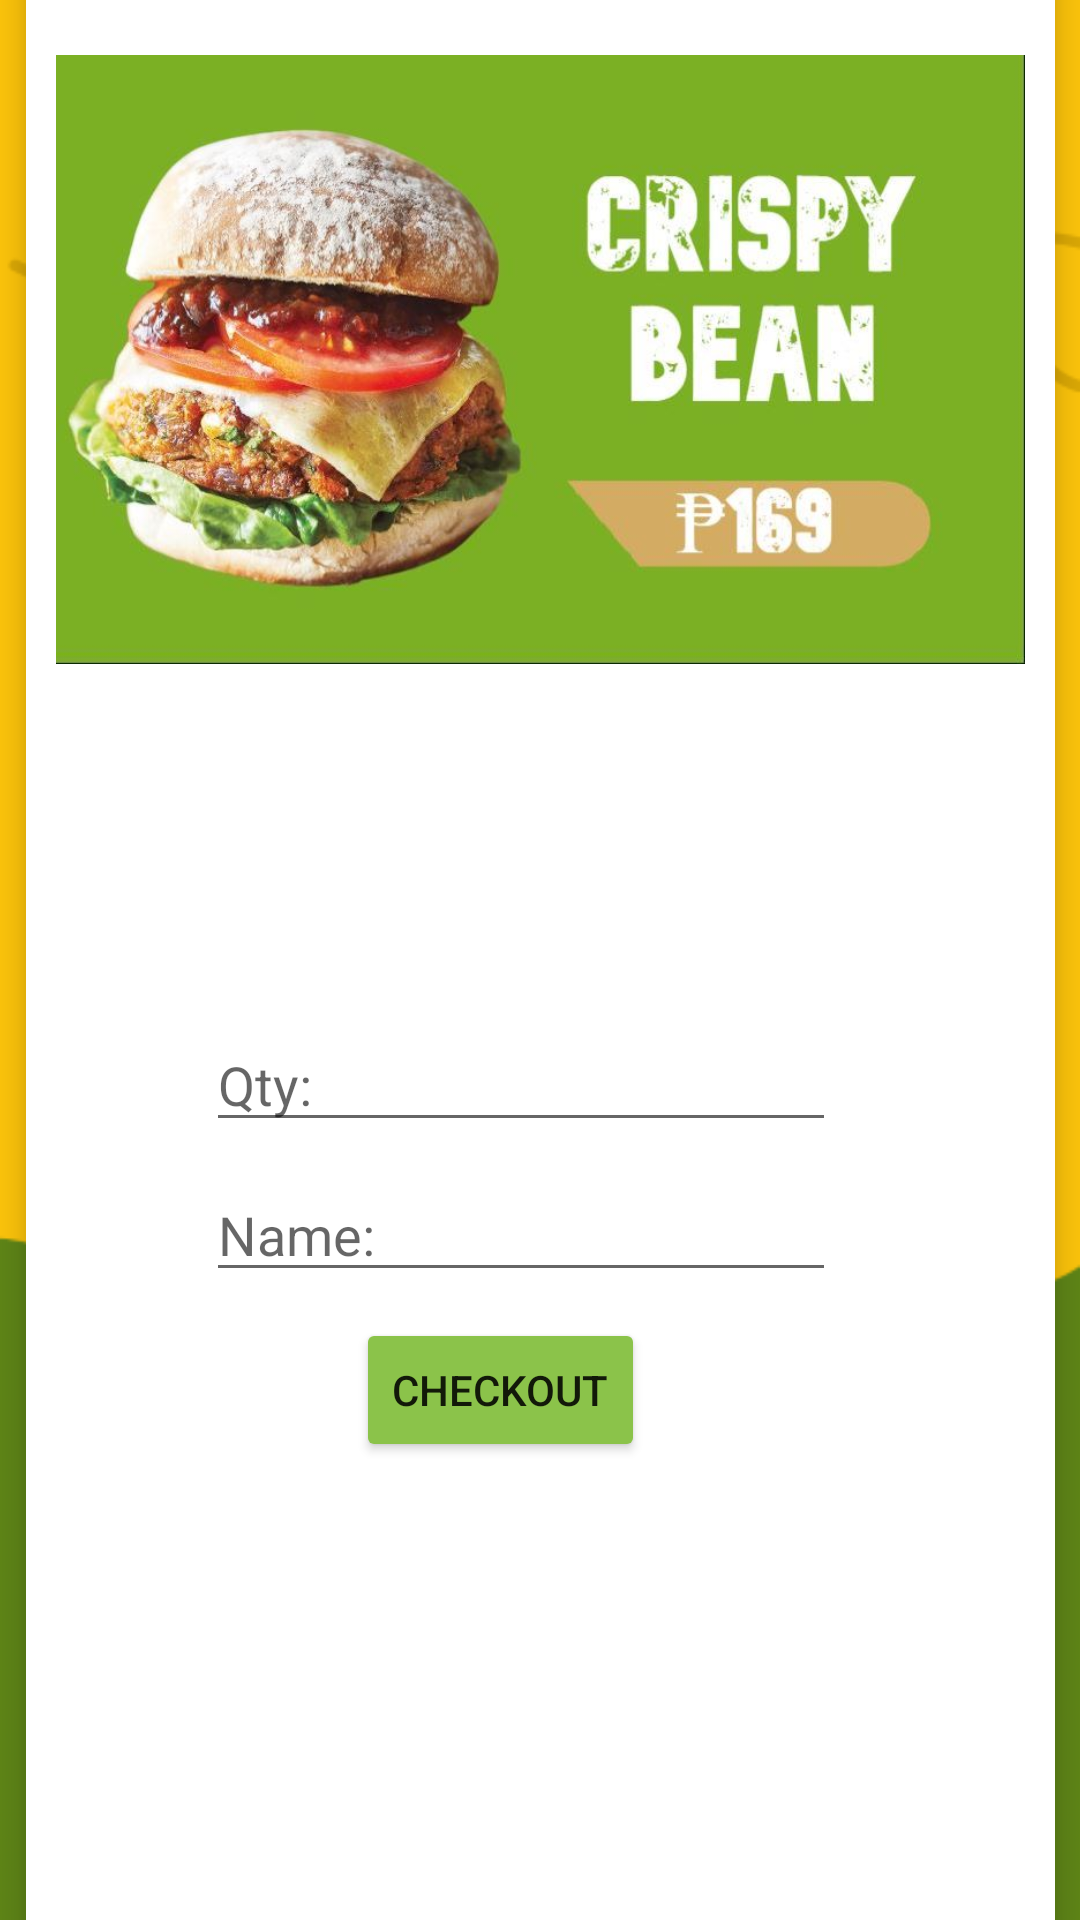

This screen was rendered from an Android layout file. Write that file and the resources it references.
<!-- AndroidManifest.xml: application theme Theme.ME1Delicioso -->
<!-- res/layout/activity_checkout.xml -->
<?xml version="1.0" encoding="utf-8"?>
<androidx.constraintlayout.widget.ConstraintLayout xmlns:android="http://schemas.android.com/apk/res/android"
    xmlns:app="http://schemas.android.com/apk/res-auto"
    xmlns:tools="http://schemas.android.com/tools"
    android:layout_width="match_parent"
    android:layout_height="match_parent"
    android:background="@drawable/no"
    tools:context=".Checkout">

    <androidx.cardview.widget.CardView
        android:layout_width="343dp"
        android:layout_height="662dp"
        android:layout_row="0"
        android:layout_rowWeight="1"
        android:layout_column="0"
        android:layout_columnWeight="1"
        android:layout_gravity="fill"
        android:layout_margin="8dp"
        app:cardCornerRadius="8dp"
        app:cardElevation="8dp"
        app:layout_constraintBottom_toBottomOf="parent"
        app:layout_constraintEnd_toEndOf="parent"
        app:layout_constraintStart_toStartOf="parent"
        app:layout_constraintTop_toTopOf="parent">

        <ImageView
            android:id="@+id/burgimg"
            android:layout_marginLeft="10dp"
            android:layout_marginRight="10dp"
            android:layout_width="match_parent"
            android:layout_height="261dp"
            app:srcCompat="@drawable/crispybean" />

        <EditText
            android:id="@+id/qty"
            android:layout_width="wrap_content"
            android:layout_height="wrap_content"
            android:layout_marginLeft="60dp"
            android:layout_marginTop="350dp"
            android:ems="10"
            android:hint="Qty:"
            android:inputType="number" />

        <EditText
            android:id="@+id/fname"
            android:layout_width="wrap_content"
            android:layout_height="wrap_content"
            android:layout_marginTop="400dp"
            android:layout_marginLeft="60dp"
            android:ems="10"
            android:inputType="textPersonName"
            android:hint="Name:" />

        <Button
            android:id="@+id/checkout"
            android:layout_width="wrap_content"
            android:layout_height="wrap_content"
            android:layout_marginTop="450dp"
            android:layout_marginLeft="110dp"
            android:backgroundTint="#8BC34A"
            android:text="CheckOut" />

    </androidx.cardview.widget.CardView>
</androidx.constraintlayout.widget.ConstraintLayout>
<!-- resources referenced by this layout -->
<resources>
  <!-- drawable crispybean: jpg bitmap (drawable-v24, 58095 bytes) -->
  <!-- drawable no: png bitmap (drawable, 34185 bytes) -->
  <style name="Theme.ME1Delicioso" parent="Theme.MaterialComponents.DayNight.NoActionBar">
          
          <item name="colorPrimary">@color/purple_500</item>
          <item name="colorPrimaryVariant">@color/purple_700</item>
          <item name="colorOnPrimary">@color/white</item>
          
          <item name="colorSecondary">@color/teal_200</item>
          <item name="colorSecondaryVariant">@color/teal_700</item>
          <item name="colorOnSecondary">@color/black</item>
          
          <item name="android:statusBarColor">?attr/colorPrimaryVariant</item>
          
      </style>
  <!-- not gathered from this repository: default colours our renderer supplied (Android Studio template values) -->
  <color name="purple_500">#FF6200EE</color>
  <color name="purple_700">#FF3700B3</color>
  <color name="teal_200">#FF03DAC5</color>
  <color name="teal_700">#FF018786</color>
  <color name="black">#FF000000</color>
  <color name="white">#FFFFFFFF</color>
</resources>
